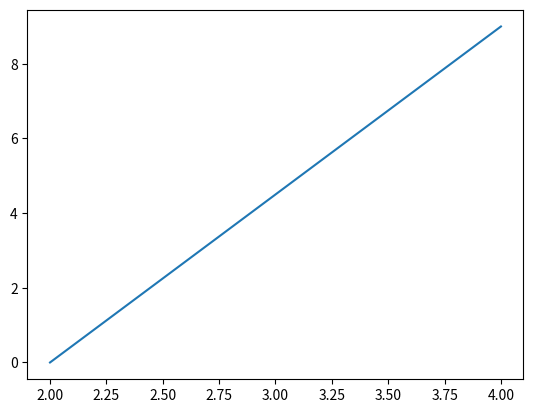

Source code (Python):
import matplotlib.pyplot as plt
import numpy as np

x = np.linspace(2, 4, num=10)
print(x)
"""
[2.         2.22222222 2.44444444 2.66666667 2.88888889 3.11111111
 3.33333333 3.55555556 3.77777778 4.        ]
"""

y = np.arange(10)

plt.plot(x, y)
plt.show()
